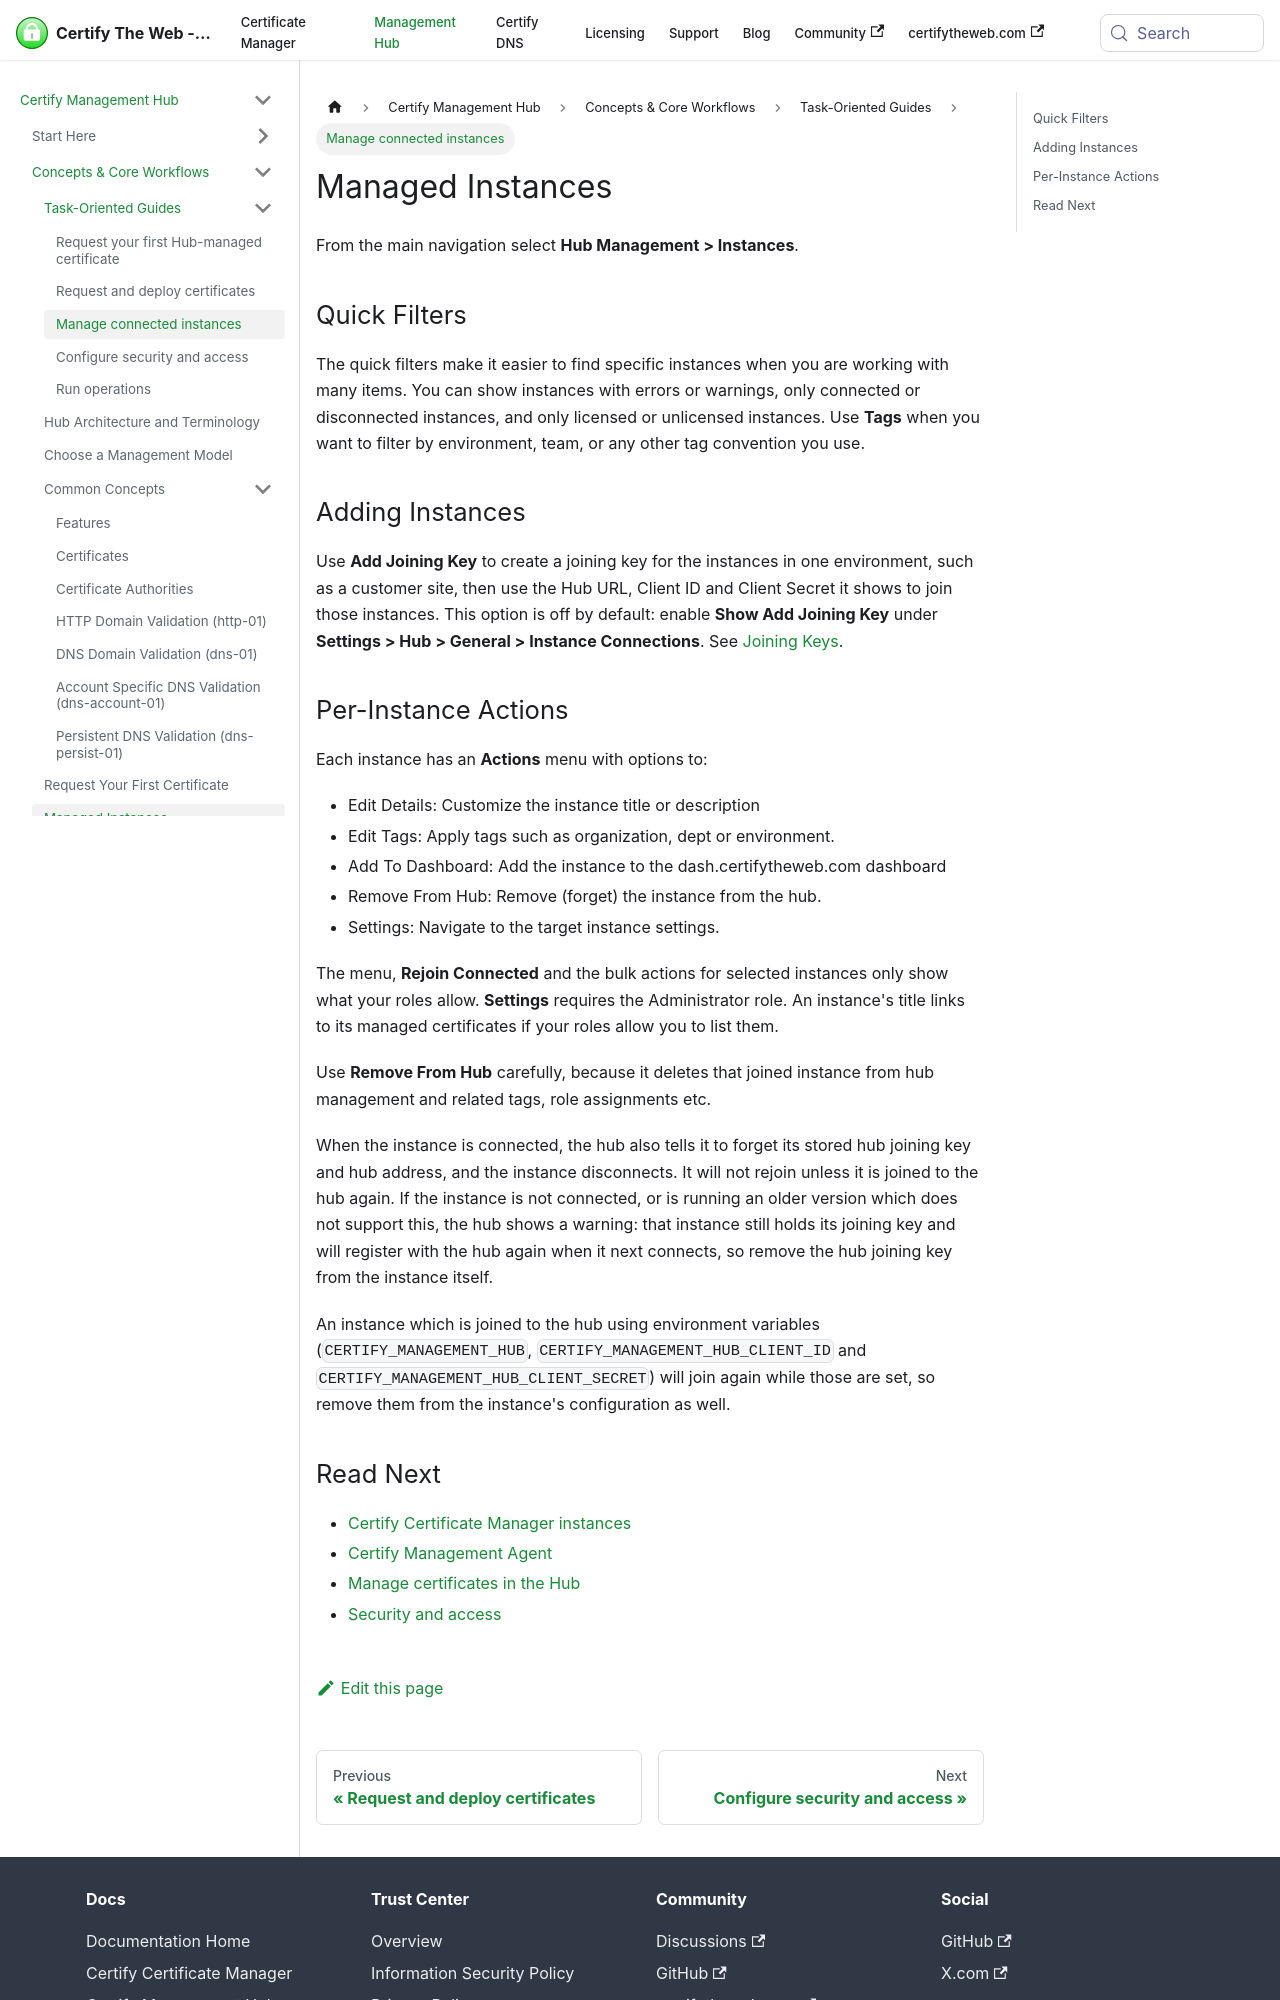

repository: webprofusion/certify-docs · page: docs/hub/guides/managed-instances/index.html · generator: docusaurus

---
title: Managed Instances
description: Review and operate managed instances in Certify Management Hub.
---

# Managed Instances

From the main navigation select **Hub Management > Instances**.

## Quick Filters

The quick filters make it easier to find specific instances when you are working with many items. You can show instances with errors or warnings, only connected or disconnected instances, and only licensed or unlicensed instances. Use **Tags** when you want to filter by environment, team, or any other tag convention you use.

## Adding Instances

Use **Add Joining Key** to create a joining key for the instances in one environment, such as a customer site, then use the Hub URL, Client ID and Client Secret it shows to join those instances. This option is off by default: enable **Show Add Joining Key** under **Settings > Hub > General > Instance Connections**. See [Joining Keys](security-and-access.md#joining-keys).
